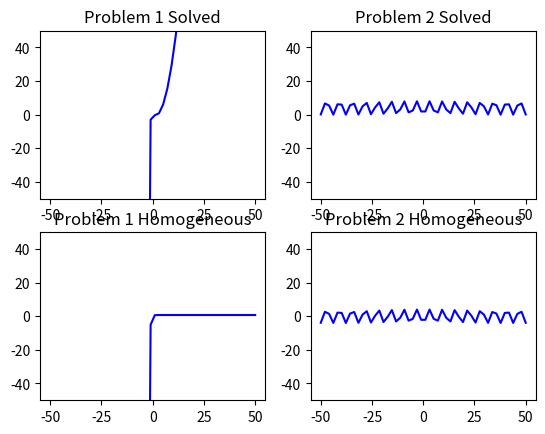

The script that saved this image:
from numpy import *
import math
import matplotlib.pyplot as plt
from datetime import datetime

#start counting running time
start = datetime.now()

a = 0
for i in range (1000):
    a += (i**100)
#stop counting
end = datetime.now()

td = (end - start).total_seconds() * 10**3
                 # print running time to the terminal
print(f"The time of execution is : {td:.03f}ms")

# Define t to be solved between -50 and 50
t = linspace(-50, 50)
a = (3/4)+(-3/4)*exp(-2*t)+(t**2/2)-(3*t/2)
b = -4*cos(t)+4
c = (3/4)+(-3/4)*exp(-2*t)
d = -4*cos(t)

# Create a new plot figure
figure, axis = plt.subplots(2, 2)

# Plot each equation on a different plot but in the same window
# Equation a
axis[0, 0].plot(t, a, 'b')
axis[0, 0].set_ylim([-50, 50])
axis[0, 0].set_title('Problem 1 Solved')
# Equation b
axis[0, 1].plot(t, b, 'b')
axis[0, 1].set_ylim([-50, 50])
axis[0, 1].set_title('Problem 2 Solved')
# Equation c
axis[1, 0].plot(t, c, 'b')
axis[1, 0].set_ylim([-50, 50])
axis[1, 0].set_title('Problem 1 Homogeneous')
# Equation d
axis[1, 1].plot(t, d, 'b')
axis[1, 1].set_ylim([-50, 50])
axis[1, 1].set_title('Problem 2 Homogeneous')

# show final plot
plt.show()